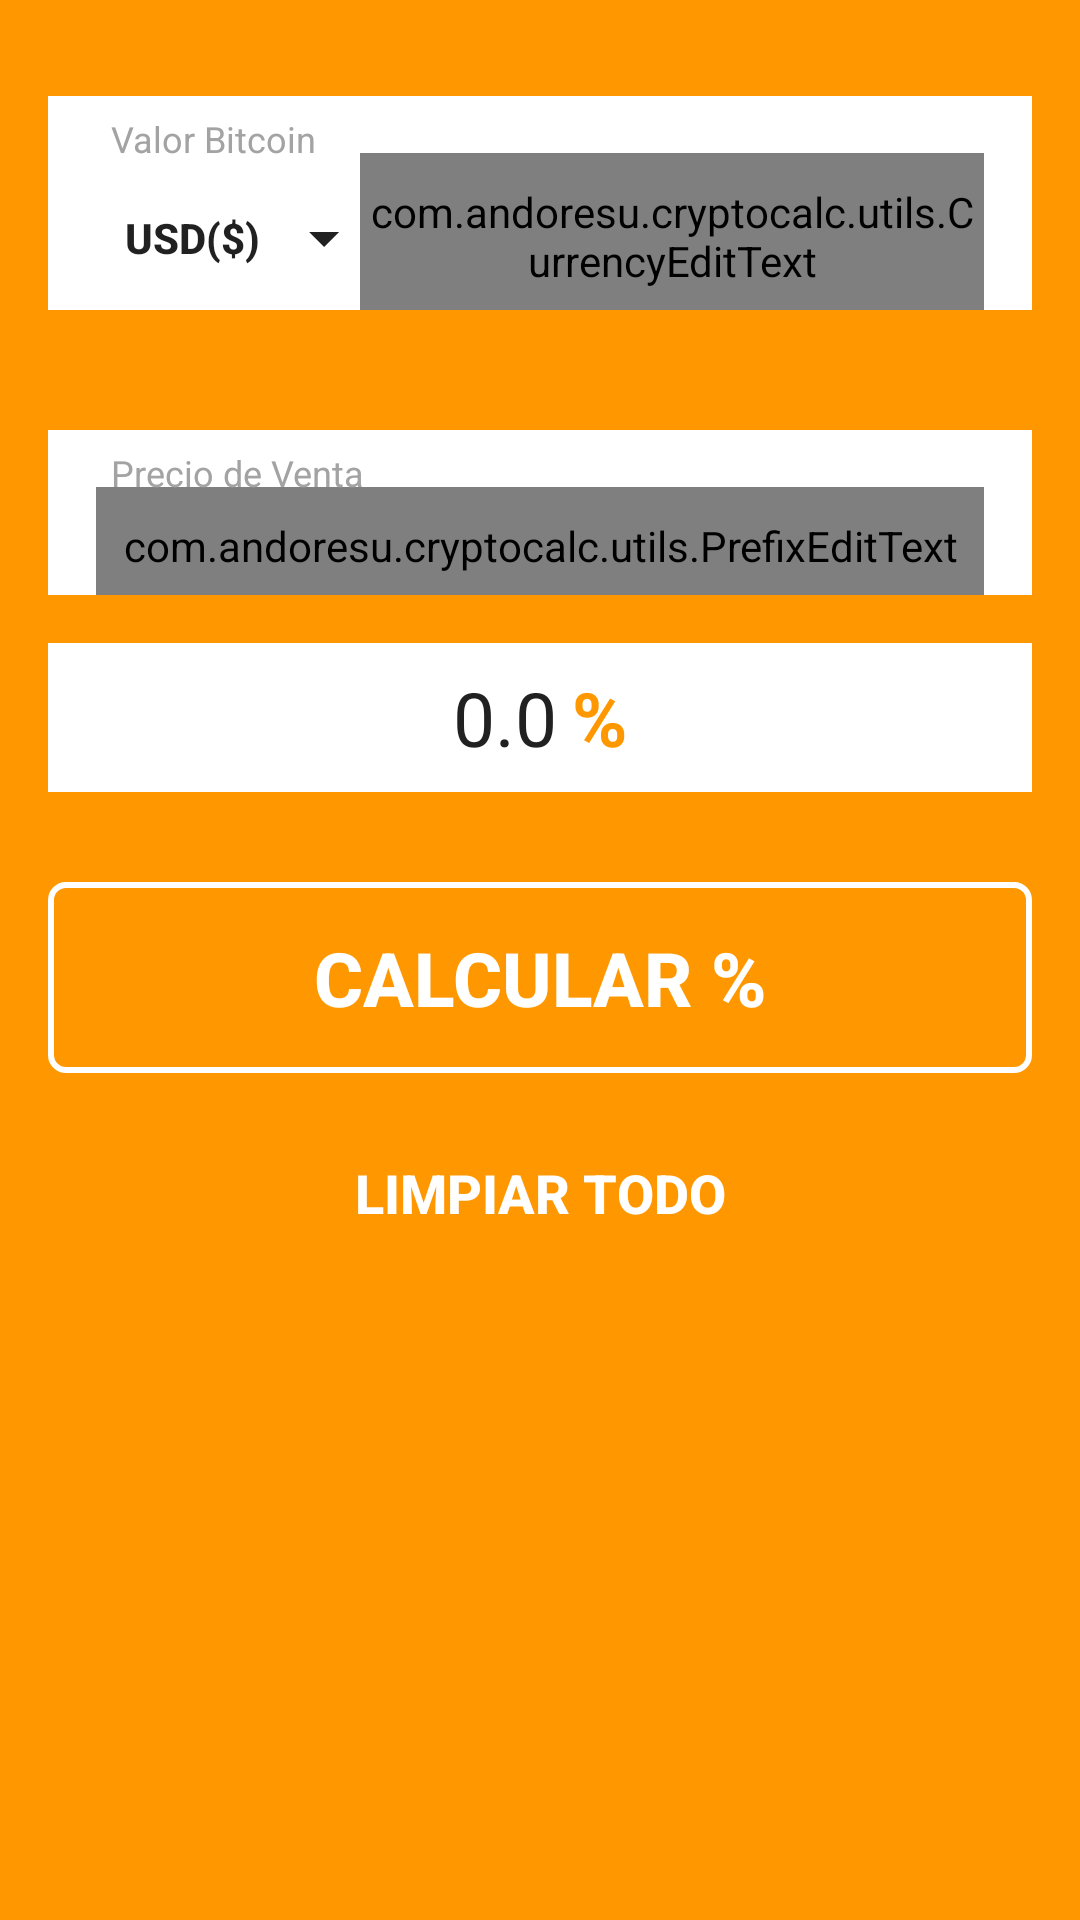

The Android layout XML behind this screen, and the referenced resources:
<!-- AndroidManifest.xml: application theme AppTheme -->
<!-- res/layout/fragment_percentage.xml -->
<?xml version="1.0" encoding="utf-8"?>
<android.support.constraint.ConstraintLayout xmlns:android="http://schemas.android.com/apk/res/android"
    xmlns:tools="http://schemas.android.com/tools"
    android:layout_width="match_parent"
    android:layout_height="match_parent"
    xmlns:app="http://schemas.android.com/apk/res-auto"
    android:padding="@dimen/activity"
    android:background="@color/colorPrimary">

    <ScrollView
        app:layout_constraintTop_toTopOf="parent"
        android:id="@+id/fragmentLayout"
        android:layout_width="match_parent"
        android:layout_height="wrap_content">

        <android.support.constraint.ConstraintLayout
            android:layout_width="match_parent"
            android:layout_height="wrap_content">

            <android.support.constraint.ConstraintLayout
                android:id="@+id/valueLayout"
                android:layout_width="match_parent"
                android:layout_height="wrap_content"
                android:background="@color/colorWhite"
                android:paddingStart="@dimen/activity"
                android:paddingEnd="@dimen/activity"
                android:paddingTop="@dimen/halfMargin"
                android:layout_marginTop="@dimen/activity"
                app:layout_constraintTop_toTopOf="parent"
                app:layout_constraintStart_toStartOf="parent"
                app:layout_constraintEnd_toEndOf="parent"
                >

                <com.andoresu.cryptocalc.utils.CurrencyEditText
                    android:id="@+id/valueEditText"
                    style="@style/BaseEditText"
                    android:layout_width="0dp"
                    android:layout_height="wrap_content"
                    android:inputType="numberDecimal"
                    app:layout_constraintTop_toTopOf="parent"
                    app:layout_constraintStart_toEndOf="@id/currencyButton"
                    app:layout_constraintEnd_toEndOf="parent"
                    android:layout_marginTop="11dp"
                    android:tag=""
                    android:imeOptions="actionSend"
                    android:enabled="false"
                    />

                <TextView
                    android:id="@+id/valueLabelTextView"
                    android:layout_width="0dp"
                    android:layout_height="wrap_content"
                    app:layout_constraintTop_toTopOf="parent"
                    app:layout_constraintStart_toStartOf="parent"
                    app:layout_constraintEnd_toEndOf="parent"
                    android:labelFor="@+id/valueEditText"
                    android:text="@string/input_value_btc"
                    style="@style/LabelTextView"
                    />

                <Button
                    android:id="@+id/currencyButton"
                    style="@style/TransparentButton"
                    android:layout_width="wrap_content"
                    android:layout_height="wrap_content"
                    android:drawableEnd="@drawable/ic_menu_down"
                    android:text="USD($)"
                    android:paddingBottom="0dp"
                    app:layout_constraintBottom_toBottomOf="parent"
                    app:layout_constraintStart_toStartOf="parent" />

            </android.support.constraint.ConstraintLayout>

            <android.support.constraint.ConstraintLayout
                android:id="@+id/sellPriceLayout"
                android:layout_width="match_parent"
                android:layout_height="wrap_content"
                android:background="@color/colorWhite"
                android:paddingStart="@dimen/activity"
                android:paddingEnd="@dimen/activity"
                android:paddingTop="@dimen/halfMargin"
                app:layout_constraintTop_toBottomOf="@id/valueLayout"
                android:layout_marginTop="40dp"
                >

                <com.andoresu.cryptocalc.utils.PrefixEditText
                    android:id="@+id/sellPriceEditText"
                    style="@style/BaseEditText"
                    android:layout_width="0dp"
                    android:layout_height="wrap_content"
                    android:inputType="numberDecimal"
                    app:layout_constraintTop_toTopOf="parent"
                    app:layout_constraintStart_toStartOf="parent"
                    app:layout_constraintEnd_toEndOf="parent"
                    android:layout_marginTop="11dp"
                    android:tag="USD($) "
                    android:imeOptions="actionSend"
                    />

                <TextView
                    android:id="@+id/sellPriceLabelTextView"
                    android:layout_width="0dp"
                    android:layout_height="wrap_content"
                    app:layout_constraintTop_toTopOf="parent"
                    app:layout_constraintStart_toStartOf="parent"
                    app:layout_constraintEnd_toEndOf="parent"
                    android:labelFor="@+id/sellPriceEditText"
                    android:text="@string/input_sellPrice"
                    style="@style/LabelTextView"
                    />

            </android.support.constraint.ConstraintLayout>

            <android.support.constraint.ConstraintLayout
                android:id="@+id/percentageLayout"
                android:layout_width="match_parent"
                android:layout_height="wrap_content"
                android:layout_marginTop="@dimen/activity"
                android:background="@color/colorWhite"
                android:paddingStart="@dimen/activity"
                android:paddingTop="@dimen/halfMargin"
                android:paddingEnd="@dimen/activity"
                android:paddingBottom="@dimen/halfMargin"
                app:layout_constraintTop_toBottomOf="@id/sellPriceLayout">

                <TextView
                    android:id="@+id/percentageTextView"
                    android:layout_width="wrap_content"
                    android:layout_height="wrap_content"
                    android:layout_marginStart="8dp"
                    android:text="0.0"
                    android:textColor="@color/colorPrimaryText"
                    android:textSize="25sp"
                    app:layout_constraintEnd_toStartOf="@+id/percentageSymbolTextView"
                    app:layout_constraintHorizontal_bias="0.5"
                    app:layout_constraintHorizontal_chainStyle="packed"
                    app:layout_constraintStart_toStartOf="parent"
                    />

                <TextView
                    android:id="@+id/percentageSymbolTextView"
                    android:layout_width="wrap_content"
                    android:layout_height="wrap_content"
                    android:layout_marginStart="5dp"
                    android:layout_marginEnd="8dp"
                    android:text="%"
                    android:textColor="@color/colorPrimary"
                    android:textSize="25sp"
                    android:textStyle="bold"
                    app:layout_constraintEnd_toEndOf="parent"
                    app:layout_constraintStart_toEndOf="@+id/percentageTextView"
                    />


            </android.support.constraint.ConstraintLayout>

            <Button
                android:id="@+id/calculateButton"
                android:layout_width="match_parent"
                android:layout_height="wrap_content"
                android:text="Calcular %"
                app:layout_constraintTop_toBottomOf="@id/percentageLayout"
                android:layout_marginTop="30dp"
                style="@style/InvertButton"
                app:layout_constraintStart_toStartOf="parent"
                app:layout_constraintEnd_toEndOf="parent"
                />

            <Button
                android:id="@+id/cleanAllButton"
                android:layout_width="match_parent"
                android:layout_height="wrap_content"
                android:background="@color/colorTransparent"
                android:text="Limpiar Todo"
                android:textColor="@color/colorWhite"
                app:layout_constraintTop_toBottomOf="@id/calculateButton"
                android:textStyle="bold"
                android:textSize="18sp"
                android:layout_marginTop="@dimen/activity"
                />

        </android.support.constraint.ConstraintLayout>

    </ScrollView>

    <ProgressBar
        android:id="@+id/progressBar"
        android:visibility="gone"
        style="?android:attr/progressBarStyleLarge"
        android:progressTint="@color/colorSoftBlack"
        android:layout_width="wrap_content"
        android:layout_height="wrap_content"
        app:layout_constraintBottom_toBottomOf="parent"
        app:layout_constraintLeft_toLeftOf="parent"
        app:layout_constraintRight_toRightOf="parent"
        app:layout_constraintTop_toTopOf="parent" />


</android.support.constraint.ConstraintLayout>
<!-- resources referenced by this layout -->
<resources>
  <color name="colorPrimary">#FF9800</color>
  <color name="colorPrimaryText">#212121</color>
  <color name="colorSoftBlack">#222428</color>
  <color name="colorTransparent">#00000000</color>
  <color name="colorWhite"> #FFFFFF </color>
  <dimen name="activity">16dp</dimen>
  <dimen name="halfMargin">8dp</dimen>
  <!-- drawable ic_menu_down (drawable) -->
  <?xml version="1.0" encoding="utf-8"?>
  <vector xmlns:android="http://schemas.android.com/apk/res/android"
      android:height="24dp"
      android:width="24dp"
      android:viewportWidth="24"
      android:viewportHeight="24">
      <path android:fillColor="@color/colorPrimaryText" android:pathData="M7,10L12,15L17,10H7Z" />
  </vector>
  <string name="input_sellPrice">Precio de Venta</string>
  <string name="input_value_btc">Valor Bitcoin</string>
  <style name="BaseEditText" parent="Widget.AppCompat.EditText">
          <item name="android:singleLine">true</item>
          <item name="android:textSize">@dimen/defaultTextSize</item>
          <item name="android:textColor">?attr/colorPrimaryText</item>
      </style>
  <style name="InvertButton" parent="BaseButton">
          <item name="colorControlHighlight">@color/colorAccentDark</item>
          <item name="colorButtonNormal">@color/colorTransparent</item>
          <item name="android:textColor">@android:color/white</item>
          <item name="android:background">@drawable/button_invert</item>
          <item name="android:paddingStart">30dp</item>
          <item name="android:paddingEnd">30dp</item>
          <item name="android:paddingTop">15dp</item>
          <item name="android:paddingBottom">15dp</item>
          <item name="android:textSize">25sp</item>
      </style>
  <style name="LabelTextView" parent="TextAppearance.Design.Hint">
          <item name="android:translationY">-2dp</item>
          <item name="android:layout_marginStart">5dp</item>
          <item name="android:textColor">@color/colorLabelText</item>
      </style>
  <style name="TransparentButton" parent="BaseButton">
          <item name="android:background">@color/colorTransparent</item>
      </style>
  <dimen name="defaultTextSize">20sp</dimen>
  <style name="BaseButton" parent="Widget.AppCompat.Button">
          <item name="android:textAllCaps">true</item>
          <item name="android:textStyle">bold</item>
          
      </style>
  <color name="colorAccentDark">#ba401a</color>
  <!-- drawable button_invert (drawable) -->
  <?xml version="1.0" encoding="utf-8"?>
  <selector xmlns:android="http://schemas.android.com/apk/res/android">
      <item>
          <shape android:shape="rectangle">
              
              <solid android:color="#00ffffff"/>
              
              <stroke android:color="@color/colorWhite" android:width="2dp"/>
              <corners android:radius="5dp"/>
          </shape>
      </item>
  </selector>
  <color name="colorLabelText">#a3a3a3</color>
  <color name="colorPrimaryDark">#F57C00</color>
  <color name="colorAccent">#FF5722</color>
  <color name="colorSecondaryText">#757575</color>
  <color name="colorIcon"> #FFFFFF </color>
  <color name="colorAlertError"> #d32f2f </color>
  <color name="colorBackground">#ebeff0</color>
  <color name="colorCardBackground">#ffffff</color>
  <style name="WindowAnimationTransition">
          <item name="android:windowEnterAnimation">@android:anim/fade_in</item>
          <item name="android:windowExitAnimation">@android:anim/fade_out</item>
      </style>
  <color name="colorStatusBar">#212121</color>
</resources>
